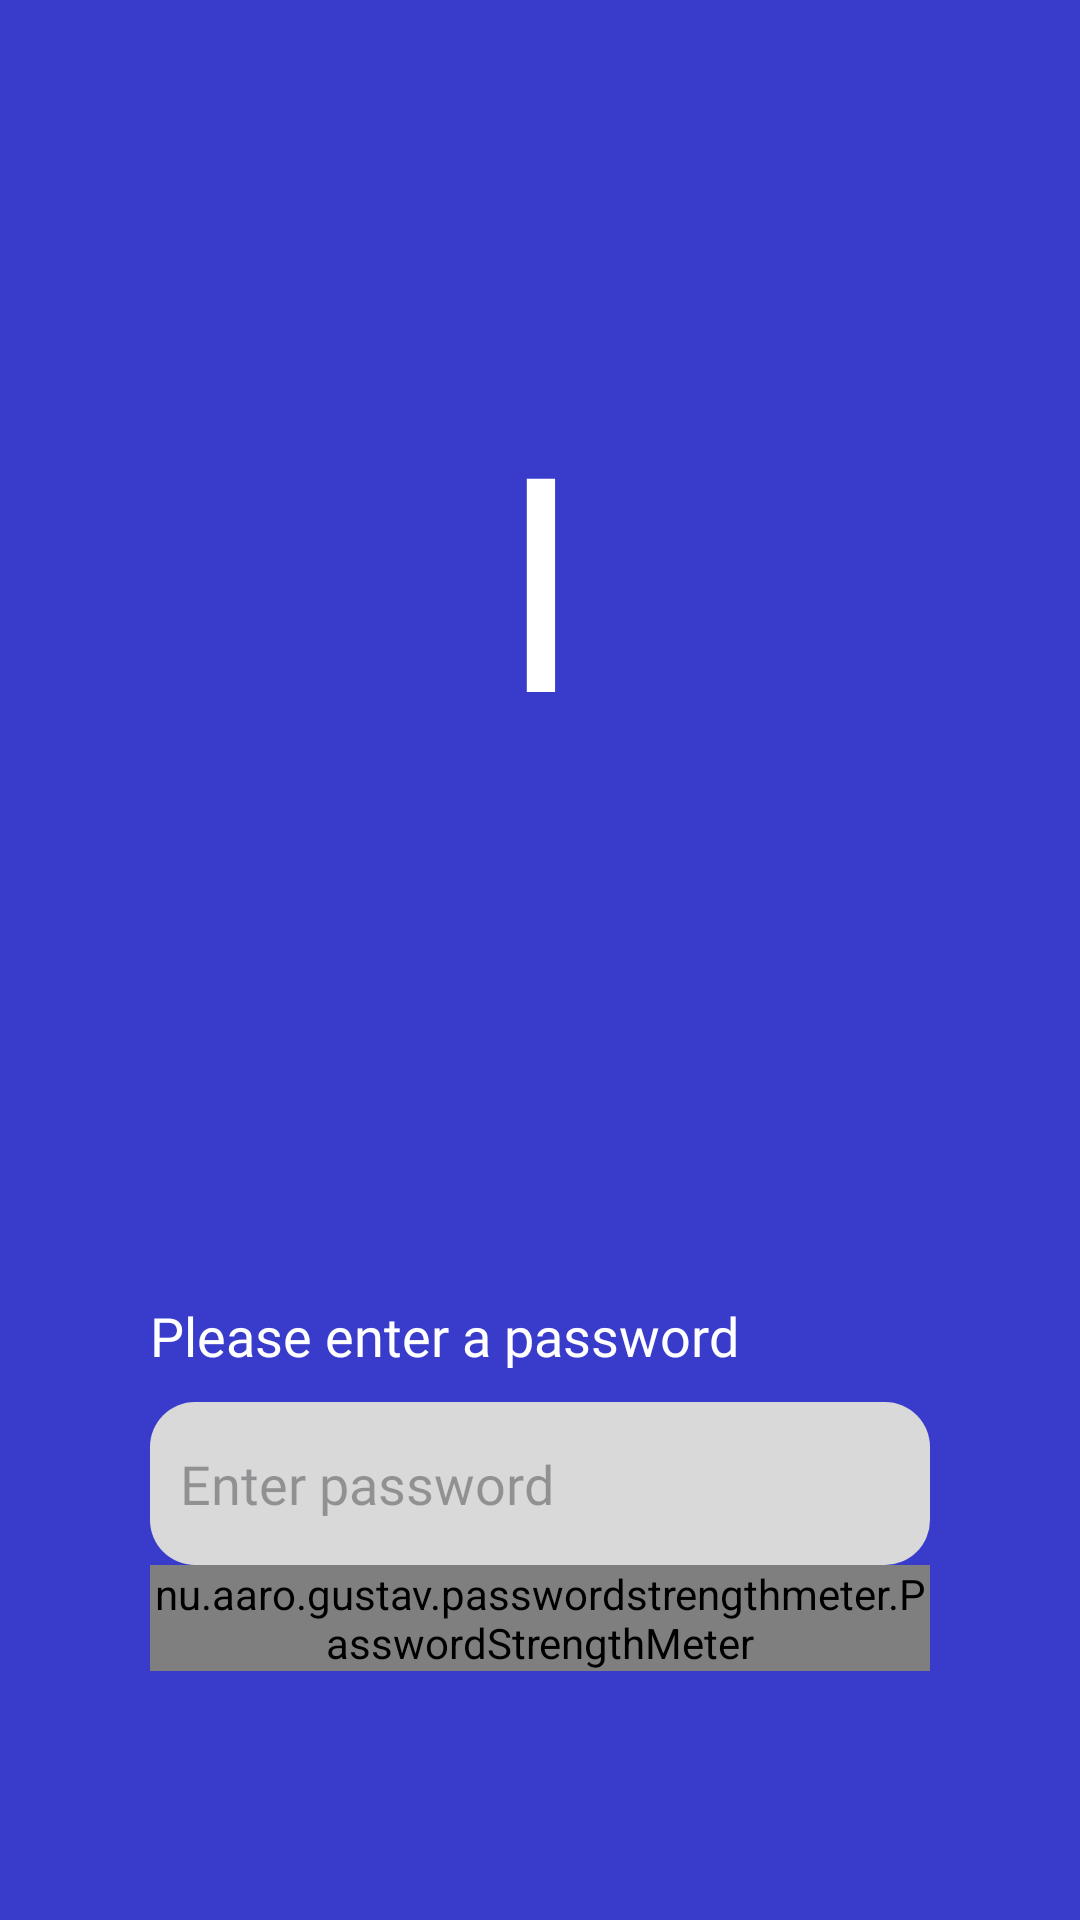

Write the Android layout XML for this screen, with the resource values it uses.
<!-- AndroidManifest.xml: application theme Theme.ImpactFIIT -->
<!-- res/layout/activity_password.xml -->
<?xml version="1.0" encoding="utf-8"?>
<androidx.appcompat.widget.LinearLayoutCompat
    xmlns:android="http://schemas.android.com/apk/res/android"
    xmlns:app="http://schemas.android.com/apk/res-auto"
    android:layout_width="match_parent"
    android:layout_height="match_parent"
    android:background="@color/bgPrimary"
    android:orientation="vertical">


    <androidx.appcompat.widget.AppCompatTextView
        android:layout_width="match_parent"
        android:layout_height="wrap_content"
        android:layout_gravity="center"
        android:paddingTop="125dp"
        android:paddingBottom="125dp"
        android:fontFamily="@font/gorditas"
        android:text="@string/icon"
        android:textAlignment="center"
        android:textColor="@color/white"
        android:textSize="100sp" />

    <LinearLayout
        android:layout_width="match_parent"
        android:layout_height="match_parent"
        android:orientation="vertical"
        android:paddingTop="50dp"
        android:paddingBottom="50dp"
        android:paddingLeft="50dp"
        android:paddingRight="50dp">

    <androidx.appcompat.widget.AppCompatTextView
        android:layout_width="match_parent"
        android:layout_height="wrap_content"
        android:layout_marginBottom="10dp"
        android:fontFamily="@font/futura"
        android:text="Please enter a password"
        android:textColor="#FFFFFF"
        android:textSize="18sp" />

    <androidx.appcompat.widget.AppCompatEditText
        android:id="@+id/passwordEt"
        android:inputType="textPassword"
        android:layout_width="match_parent"
        android:layout_height="wrap_content"
        android:layout_gravity="center"
        android:paddingTop="15dp"
        android:paddingBottom="15dp"
        android:background="@drawable/grey_textbox"
        android:fontFamily="@font/futura"
        android:hint="Enter password" />

    <nu.aaro.gustav.passwordstrengthmeter.PasswordStrengthMeter
        android:layout_width="match_parent"
        android:layout_height="wrap_content"
        android:id="@+id/passwordInputMeter"
        android:layout_gravity="center"
        android:layout_marginBottom="25dp"
        app:strengthBarHeight="5dp"
        app:animateChanges="true"
        app:showStrengthLabel="true"
        app:showStrengthBar="true"
        app:animationDuration="300"
        app:labelTextSize="12sp"/>

    <androidx.appcompat.widget.AppCompatEditText
        android:id="@+id/cfmPasswordEt"
        android:inputType="textPassword"
        android:layout_width="match_parent"
        android:layout_height="wrap_content"
        android:paddingTop="15dp"
        android:paddingBottom="15dp"
        android:layout_marginBottom="21dp"
        android:background="@drawable/grey_textbox"
        android:fontFamily="@font/futura"
        android:hint="Re-enter password" />

    <androidx.appcompat.widget.AppCompatButton
        android:id="@+id/continueBtn"
        android:layout_width="match_parent"
        android:layout_height="wrap_content"
        android:paddingTop="15dp"
        android:paddingBottom="15dp"
        android:layout_gravity="center"
        android:background="@drawable/orange_button"
        android:fontFamily="@font/lexend"
        android:text="Continue"
        android:textAllCaps="false"
        android:textColor="#FFFFFF"/>

    </LinearLayout>

</androidx.appcompat.widget.LinearLayoutCompat>
<!-- resources referenced by this layout -->
<resources>
  <color name="bgPrimary">#393CCB</color>
  <color name="white">#FFFFFFFF</color>
  <!-- drawable grey_textbox (drawable) -->
  <?xml version="1.0" encoding="UTF-8"?>
  <selector xmlns:android="http://schemas.android.com/apk/res/android">
      <item android:state_pressed="true" >
          <shape>
              <solid
                  android:color="#FFFFFF" />
              <stroke
                  android:width="7dp"
                  android:color="#D9D9D9" />
              <corners
                  android:radius="15dp" />
              <padding
                  android:left="10dp"
                  android:top="10dp"
                  android:right="10dp"
                  android:bottom="10dp" />
          </shape>
      </item>
      <item>
          <shape>
              <solid
                  android:color="#D9D9D9" />
              <corners
                  android:radius="15dp" />
              <padding
                  android:left="10dp"
                  android:top="10dp"
                  android:right="10dp"
                  android:bottom="10dp" />
          </shape>
      </item>
  </selector>
  <!-- drawable orange_button (drawable) -->
  <?xml version="1.0" encoding="UTF-8"?>
  <selector xmlns:android="http://schemas.android.com/apk/res/android">
      <item android:state_pressed="true" >
          <shape>
              <solid
                  android:color="#9CD0E3" />
              <stroke
                  android:width="7dp"
                  android:color="#55BDE4" />
              <corners
                  android:radius="30dp" />
              <padding
                  android:left="10dp"
                  android:top="10dp"
                  android:right="10dp"
                  android:bottom="10dp" />
          </shape>
      </item>
      <item>
          <shape>
              <solid
                  android:color="#FF7344" />
              <corners
                  android:radius="30dp" />
              <padding
                  android:left="10dp"
                  android:top="10dp"
                  android:right="10dp"
                  android:bottom="10dp" />
          </shape>
      </item>
  </selector>
  <string name="icon">I</string>
  <style name="Theme.ImpactFIIT" parent="Base.Theme.ImpactFIIT" />
  <style name="Base.Theme.ImpactFIIT" parent="Theme.Material3.DayNight.NoActionBar">
          
          
      </style>
</resources>
